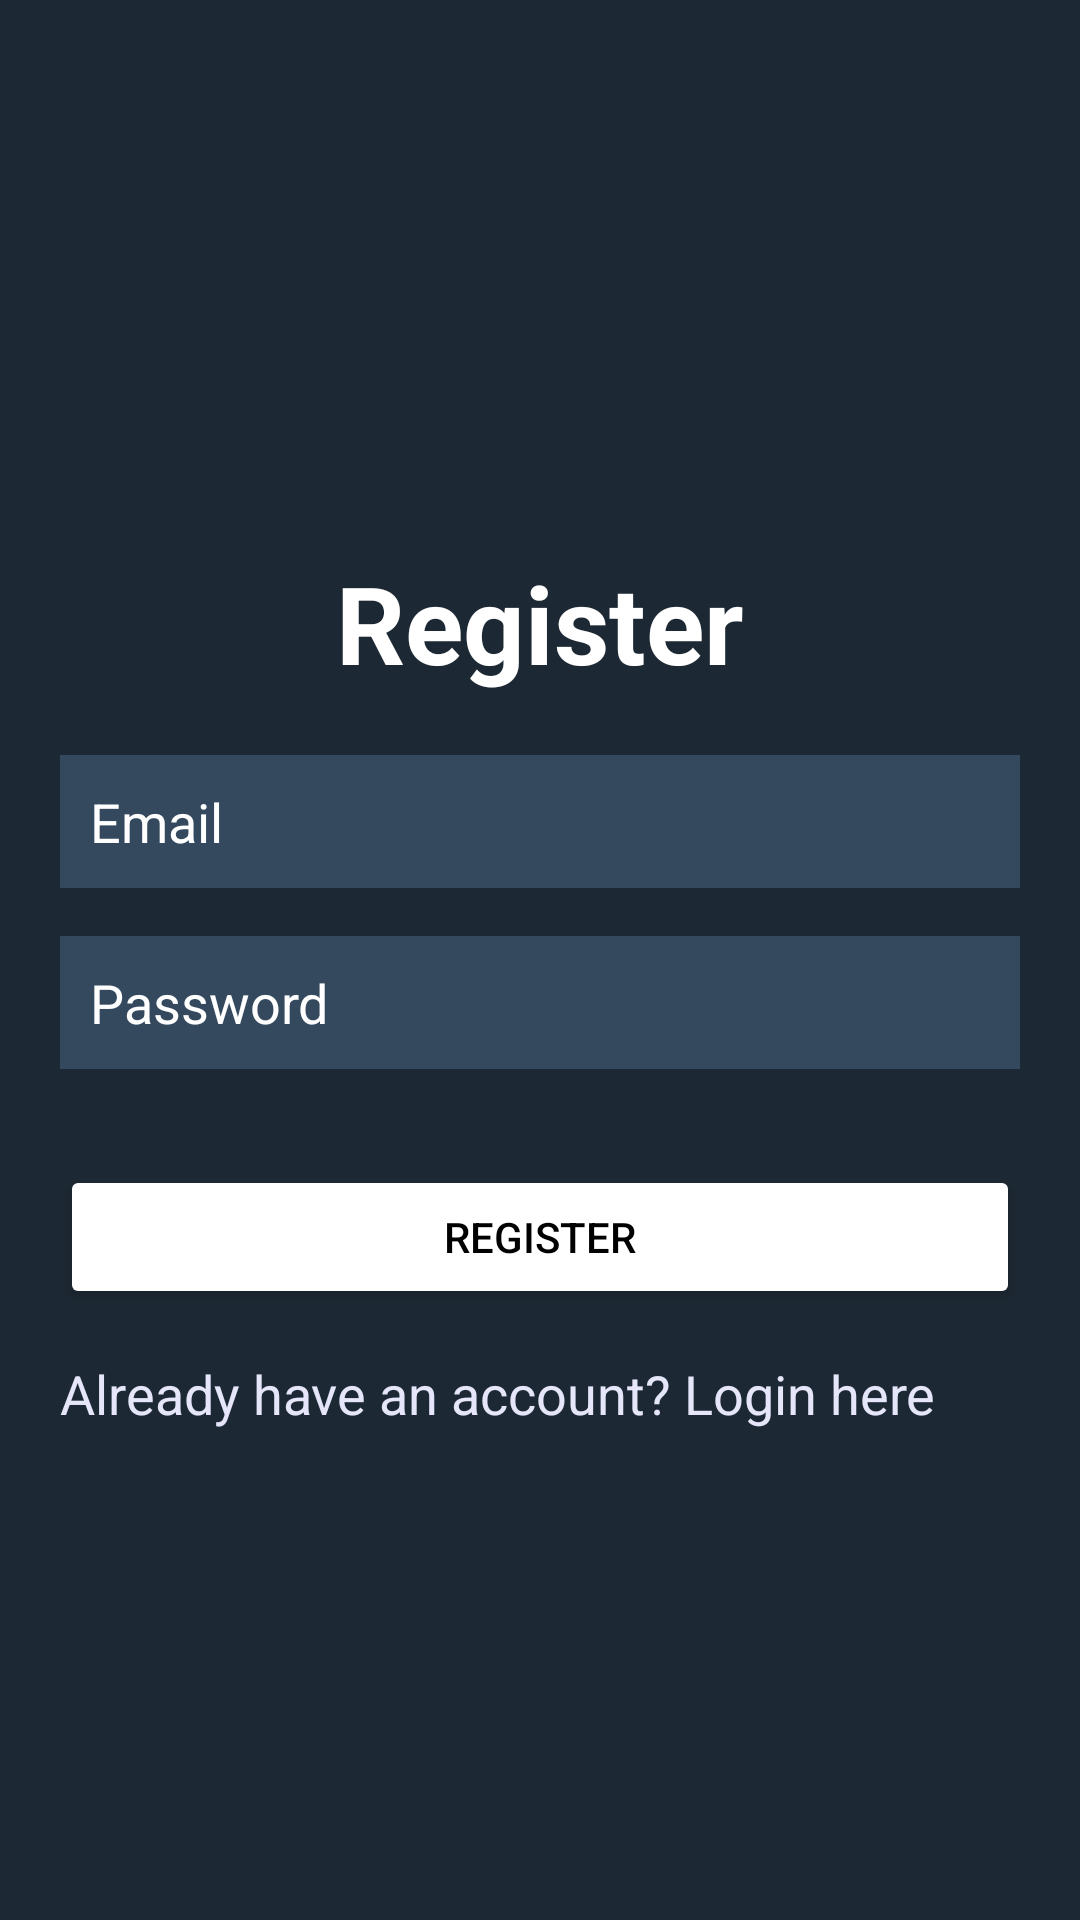

This screen was rendered from an Android layout file. Write that file and the resources it references.
<!-- AndroidManifest.xml: application theme Theme.FirebaseApp -->
<!-- res/layout/activity_register.xml -->
<?xml version="1.0" encoding="utf-8"?>
<RelativeLayout xmlns:android="http://schemas.android.com/apk/res/android"
    xmlns:app="http://schemas.android.com/apk/res-auto"
    xmlns:tools="http://schemas.android.com/tools"
    android:layout_width="match_parent"
    android:layout_height="match_parent"
    android:background="@color/backgroundColor"
    android:padding="20dp"
    tools:context=".RegisterActivity">

    <LinearLayout
        android:layout_width="match_parent"
        android:layout_centerInParent="true"
        android:layout_height="wrap_content"
        android:orientation="vertical"
        >
        <TextView
            android:layout_width="match_parent"
            android:layout_height="wrap_content"
            android:text="Register"
            android:gravity="center"
            android:textColor="@color/white"
            android:layout_marginVertical="20sp"
            android:textSize="36sp"
            android:textStyle="bold"
            />
        <EditText
            android:id="@+id/editTextEmail"
            android:layout_width="match_parent"
            android:layout_height="wrap_content"
            android:background="@color/backgroundColorLight"
            android:padding="10dp"
            android:textColor="@color/white"
            android:textColorHint="@color/white"
            android:hint="Email"
            android:inputType="textEmailAddress"
            android:layout_marginBottom="16dp"/>

        <EditText
            android:id="@+id/editTextPassword"
            android:layout_width="match_parent"
            android:layout_height="wrap_content"
            android:hint="Password"
            android:background="@color/backgroundColorLight"
            android:padding="10dp"
            android:textColor="@color/white"
            android:textColorHint="@color/white"
            android:inputType="textPassword"
            android:layout_below="@id/editTextEmail"
            android:layout_marginBottom="16dp"/>

        <ProgressBar
            android:layout_width="wrap_content"
            android:layout_height="wrap_content"
            android:id="@+id/progressbar"
            android:layout_gravity="center"
            android:visibility="gone"
            />

        <Button
            android:id="@+id/btnRegister"
            android:layout_width="match_parent"
            android:layout_height="wrap_content"
            android:text="Register"
            android:backgroundTint="@color/white"
            android:textColor="@color/black"
            android:layout_below="@id/editTextPassword"
            android:layout_marginTop="16dp"/>

        <TextView
            android:id="@+id/tvRegister"
            android:layout_width="wrap_content"
            android:layout_height="wrap_content"
            android:textSize="18sp"
            android:text="Already have an account? Login here"
            android:layout_below="@id/btnLogin"
            android:layout_marginTop="16dp"
            android:textColor="@color/lavender"/>
    </LinearLayout>

</RelativeLayout>
<!-- resources referenced by this layout -->
<resources>
  <color name="backgroundColor">#1C2833</color>
  <color name="backgroundColorLight">#34495E</color>
  <color name="black">#FF000000</color>
  <color name="lavender">#e6e6fa</color>
  <color name="white">#FFFFFFFF</color>
  <style name="Theme.FirebaseApp" parent="Base.Theme.FirebaseApp" />
  <style name="Base.Theme.FirebaseApp" parent="Theme.Material3.Light.NoActionBar">
          
          
      </style>
</resources>
